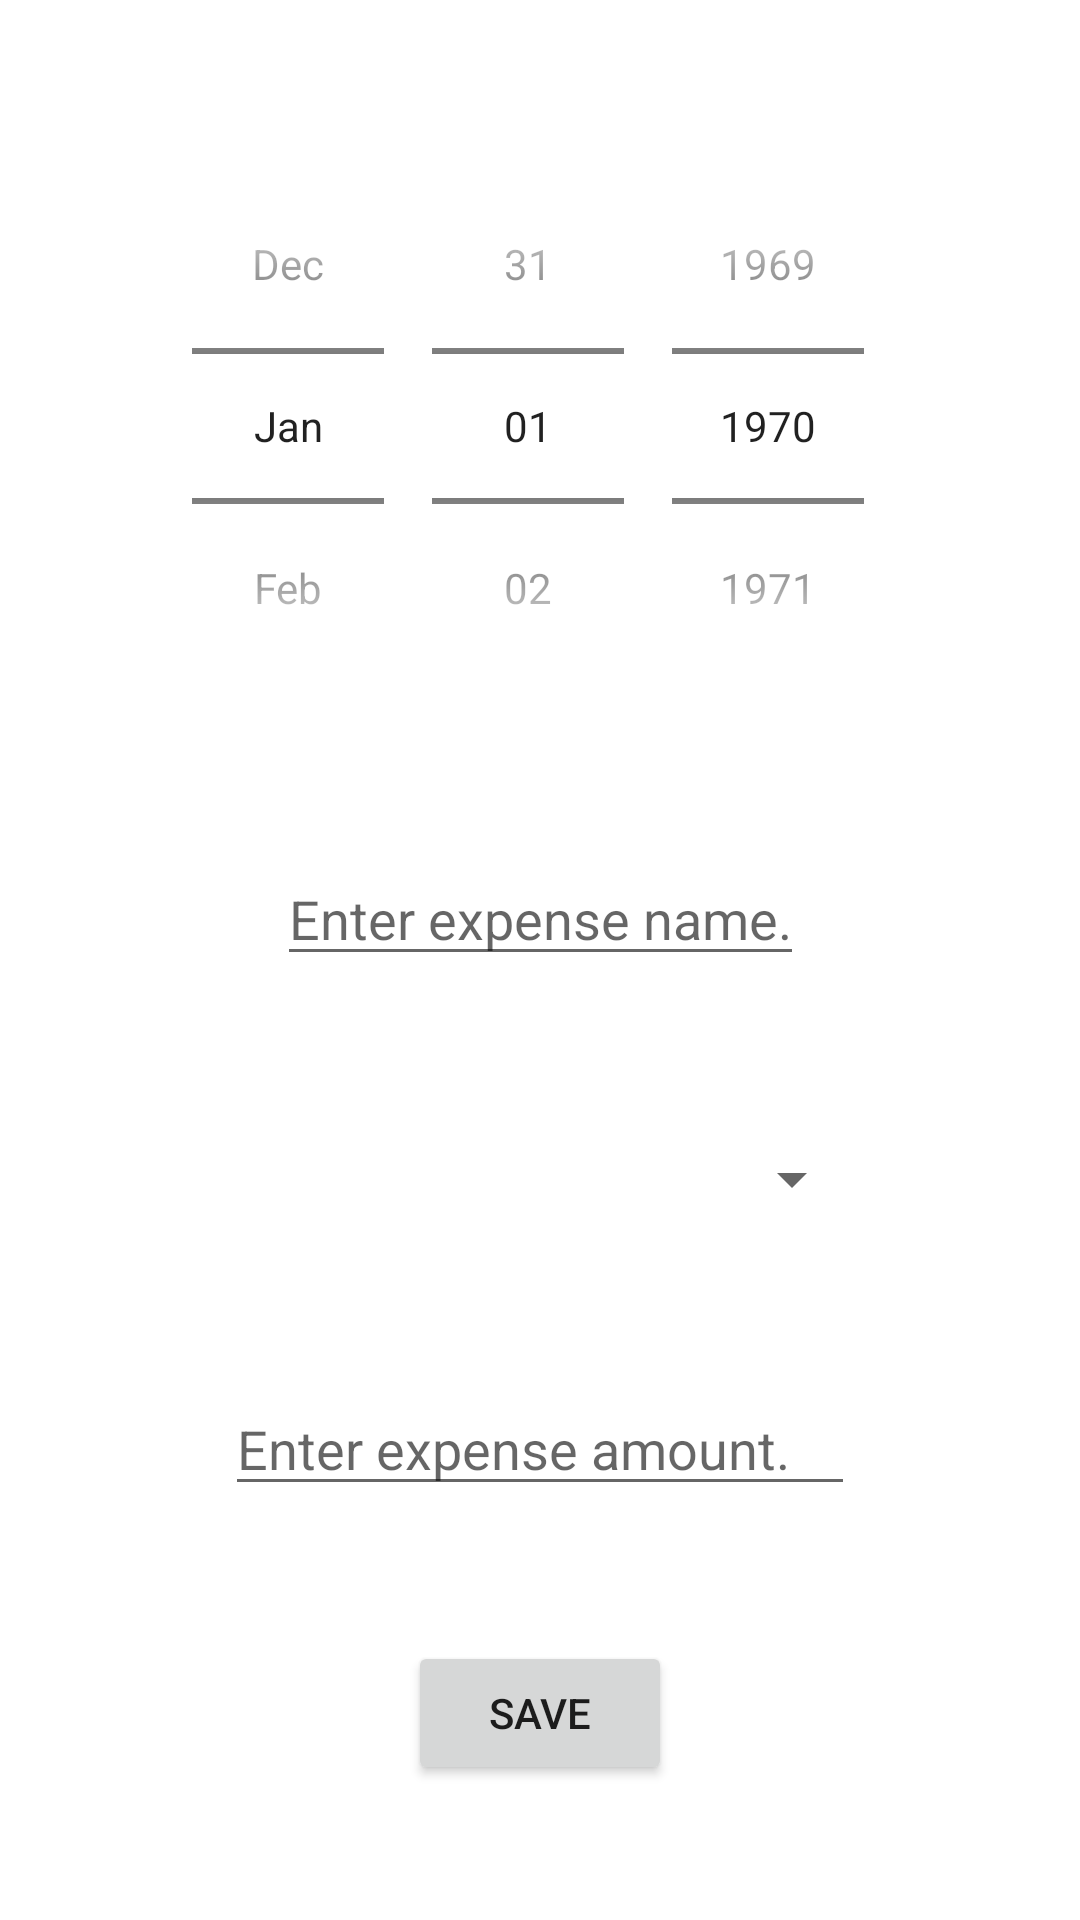

Write the Android layout XML for this screen, with the resource values it uses.
<!-- AndroidManifest.xml: application theme Theme.MoMoney101 -->
<!-- res/layout/activity_new_expense.xml -->
<?xml version="1.0" encoding="utf-8"?>
<androidx.constraintlayout.widget.ConstraintLayout xmlns:android="http://schemas.android.com/apk/res/android"
    xmlns:app="http://schemas.android.com/apk/res-auto"
    xmlns:tools="http://schemas.android.com/tools"
    android:layout_width="match_parent"
    android:layout_height="match_parent"
    tools:context=".NewExpense">


    <DatePicker
        android:id="@+id/new_expense_date"
        android:layout_width="257dp"
        android:layout_height="194dp"
        android:calendarViewShown="false"
        android:datePickerMode="spinner"
        app:layout_constraintBottom_toTopOf="@+id/new_expense_title"
        app:layout_constraintEnd_toEndOf="parent"
        app:layout_constraintHorizontal_bias="0.5"
        app:layout_constraintStart_toStartOf="parent"
        app:layout_constraintTop_toTopOf="parent"></DatePicker>

    <EditText
        android:id="@+id/new_expense_title"
        android:layout_width="wrap_content"
        android:layout_height="wrap_content"
        android:text=""

        app:layout_constraintBottom_toTopOf="@+id/new_expense_type_spinner"
        app:layout_constraintEnd_toEndOf="parent"
        app:layout_constraintHorizontal_bias="0.5"
        app:layout_constraintStart_toStartOf="parent"
        app:layout_constraintTop_toBottomOf="@+id/new_expense_date"
        android:hint="@string/new_expense_title"/>

    <Spinner
        android:id="@+id/new_expense_type_spinner"
        android:layout_width="216dp"
        android:layout_height="45dp"
        android:spinnerMode="dropdown"
        app:layout_constraintBottom_toTopOf="@+id/new_expense_amount"
        app:layout_constraintEnd_toEndOf="parent"
        app:layout_constraintHorizontal_bias="0.5"
        app:layout_constraintStart_toStartOf="parent"
        app:layout_constraintTop_toBottomOf="@+id/new_expense_title"
        android:prompt="@string/expense_type_spinner_prompt"
        />

    <EditText
        android:id="@+id/new_expense_amount"
        android:layout_width="wrap_content"
        android:layout_height="wrap_content"
        android:ems="10"
        android:inputType="numberDecimal"
        app:layout_constraintBottom_toTopOf="@+id/new_expense_save_button"
        app:layout_constraintEnd_toEndOf="parent"
        app:layout_constraintHorizontal_bias="0.5"
        app:layout_constraintStart_toStartOf="parent"
        app:layout_constraintTop_toBottomOf="@+id/new_expense_type_spinner"

        android:hint="@string/new_expense_amount"
        android:importantForAutofill="no" />


    <Button
        android:id="@+id/new_expense_save_button"
        android:layout_width="wrap_content"
        android:layout_height="wrap_content"
        android:text="@string/new_expense_save_button"
        app:layout_constraintBottom_toBottomOf="parent"
        app:layout_constraintEnd_toEndOf="parent"
        app:layout_constraintHorizontal_bias="0.5"
        app:layout_constraintStart_toStartOf="parent"
        app:layout_constraintTop_toBottomOf="@+id/new_expense_amount" />

</androidx.constraintlayout.widget.ConstraintLayout>
<!-- resources referenced by this layout -->
<resources>
  <string name="expense_type_spinner_prompt">Select a type of expensive.</string>
  <string name="new_expense_amount">Enter expense amount.</string>
  <string name="new_expense_save_button">Save</string>
  <string name="new_expense_title">Enter expense name.</string>
  <style name="Theme.MoMoney101" parent="Theme.MaterialComponents.DayNight.DarkActionBar">
          
          <item name="colorPrimary">@color/blue</item>
          <item name="colorPrimaryVariant">@color/purple_700</item>
          <item name="colorOnPrimary">@color/white</item>
          
          <item name="colorSecondary">@color/teal_200</item>
          <item name="colorSecondaryVariant">@color/teal_700</item>
          <item name="colorOnSecondary">@color/black</item>
          
          <item name="android:statusBarColor" tools:targetApi="l">?attr/colorPrimaryVariant</item>
          
      </style>
  <color name="blue">#002C73</color>
  <color name="purple_700">#FF3700B3</color>
  <color name="white">#FFFFFFFF</color>
  <color name="teal_200">#FF03DAC5</color>
  <color name="teal_700">#FF018786</color>
  <color name="black">#FF000000</color>
</resources>
